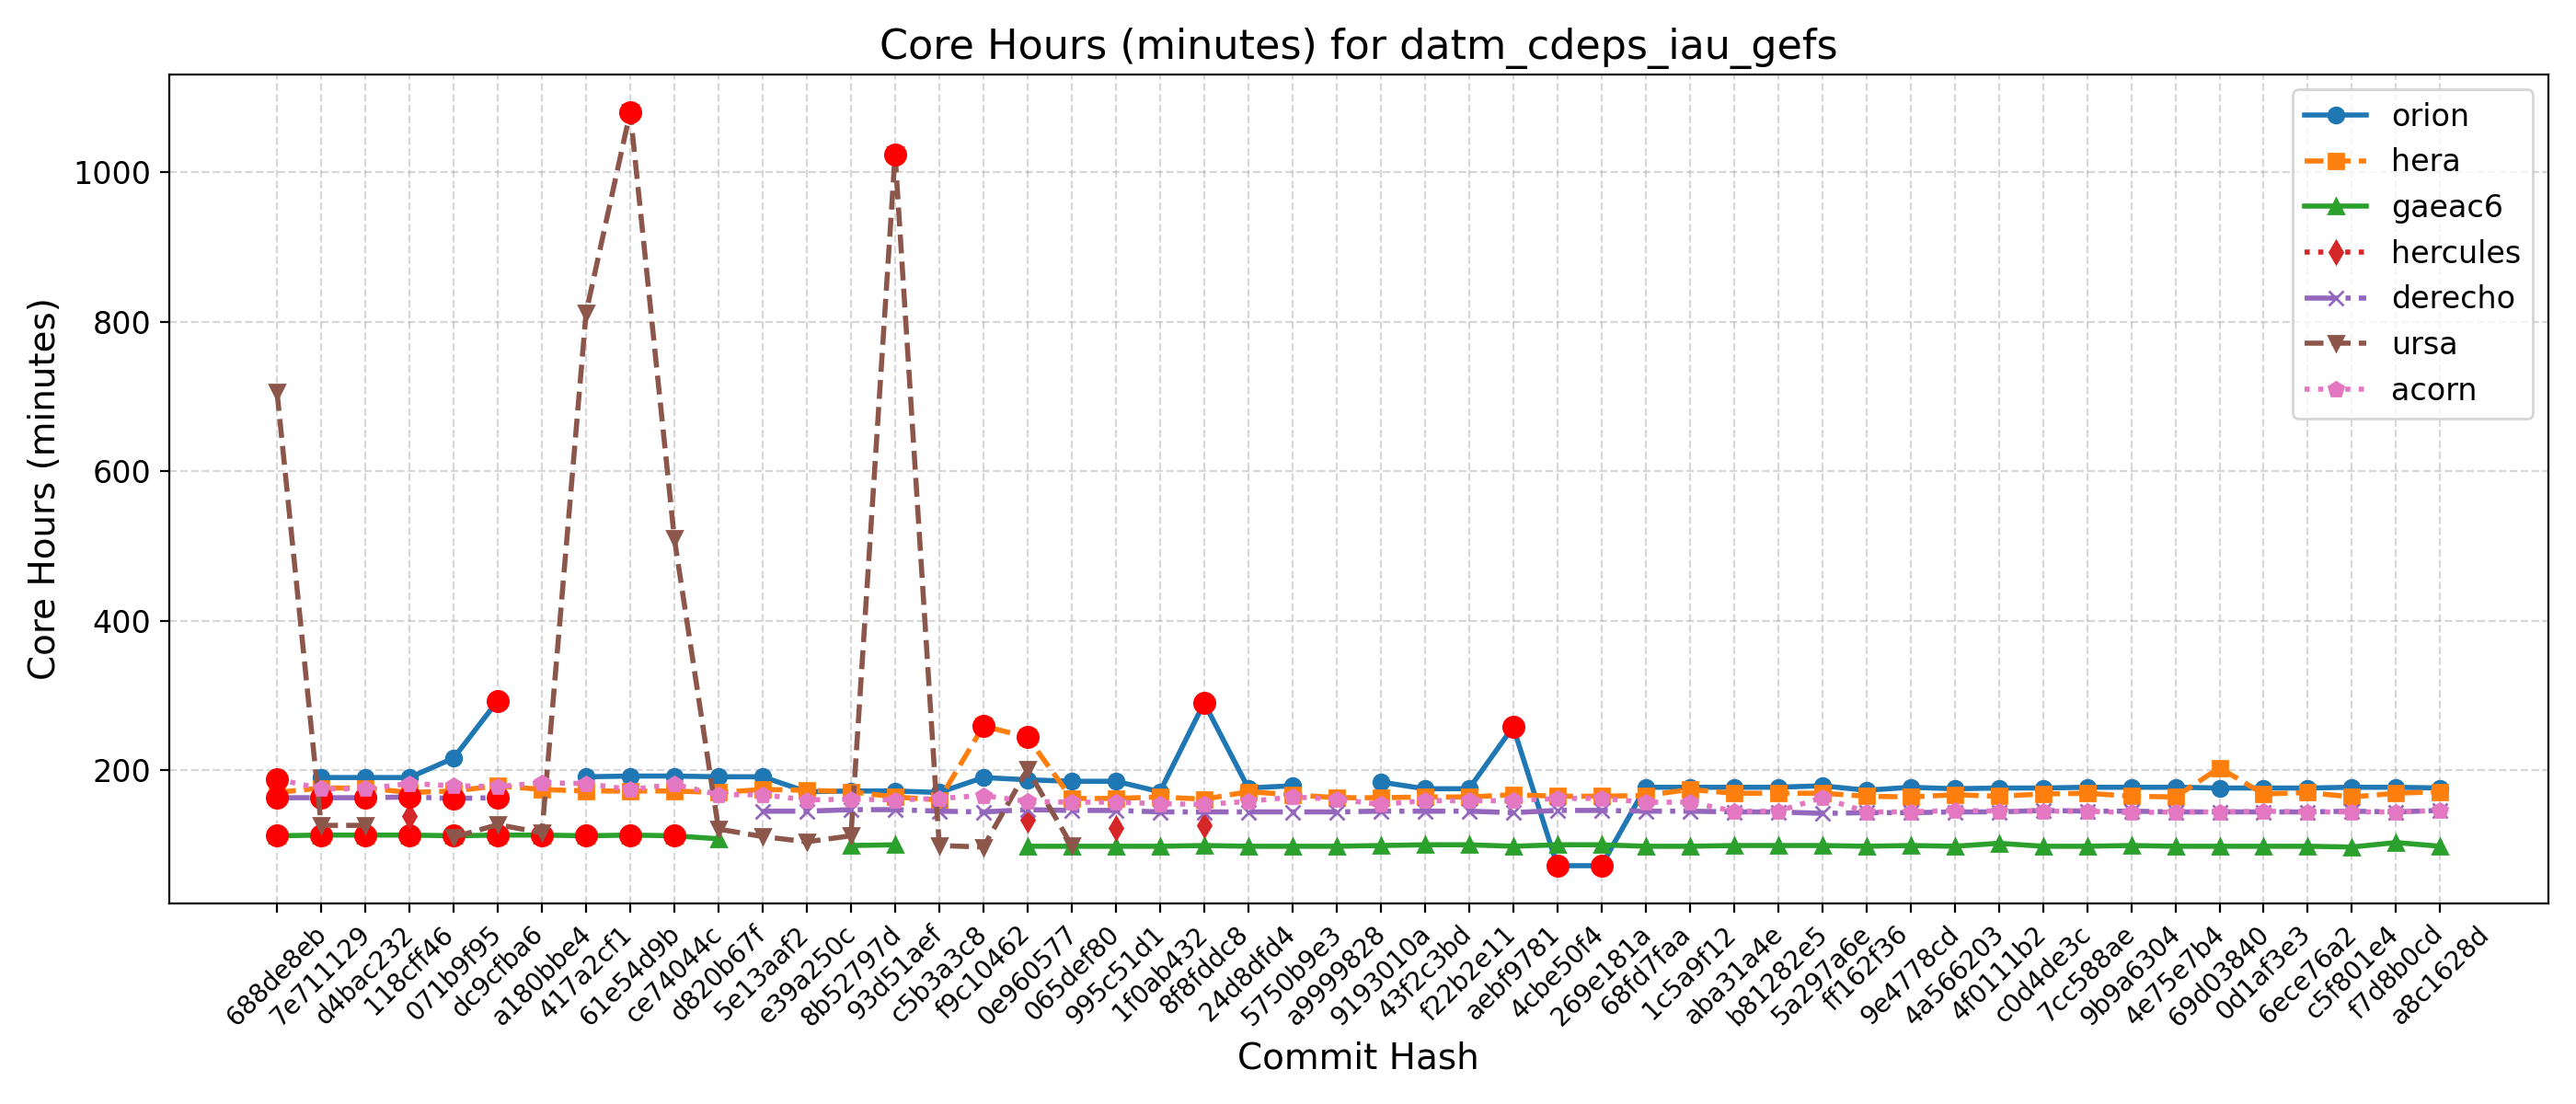

The table this chart was drawn from, first rows:
Hash, Date, Message, orion, hera, gaeac6, hercules, derecho, ursa, wcoss2, acorn
688de8eb, 2025-09-04, Fix default cdmbgwd settings (#2788), , 170, 112, , 163, 706, , 188
7e711129, 2025-09-02, Use container with spack stack 1.9.2 (#2…, 190, 176, 113, , 163, 126, , 175
d4bac232, 2025-08-29, MPAS dycore + Atmosphere Generalization …, 190, 176, 113, , 163, 126, , 175
118cff46, 2025-08-25, Add FV3 grid mask for regional domains t…, 190, 170, 113, 138, 164, , , 182
071b9f95, 2025-08-22, Fix Restart IAU and Ultra-Low Reproducib…, 216, 172, 112, , 162, 110, , 179
dc9cfba6, 2025-08-19, Update CICE through 2025-07 and switch t…, 293, 179, 113, , 163, 127, , 178
a180bbe4, 2025-08-15, FV3: Fix Prate_avg and UPP call freq + F…, , 174, 113, , , 116, , 183
417a2cf1, 2025-08-13, Fix conus13km tests restart and decompos…, 191, 172, 112, , , 812, , 182
61e54d9b, 2025-08-11, Add two-way ocean-wave coupling feature …, 192, 172, 113, , , 1081, , 174
ce74044c, 2025-08-06, Create a user-friendly "process model" t…, 192, 172, 112, , , 510, , 181
d820b67f, 2025-08-01, Update GOCART to v2.4.3 (#2819), 191, 170, 108, , , 121, , 167
5e13aaf2, 2025-07-29, Update DATM meshes and switch to bilinea…, 191, 174, , , 145, 111, , 167
e39a250c, 2025-07-24, Update FV3 hash to include UPP ss192/Urs…, 171, 173, , , 145, 104, , 160
8b52797d, 2025-07-21, Combination of 2684,2707,2771 (MERRA2 3-…, 172, 171, 99, , 147, 112, , 161
93d51aef, 2025-07-17, Exporting Canopy Variables from AQM to F…, 172, 164, 100, , 147, 1024, , 160
c5b3a3c8, 2025-07-14, GFDLMP-v3 and TEMPO MP microphysics (#25…, 170, 160, , , 145, 99, , 162
f9c10462, 2025-07-11, Combination of several CCPP-physics PRs …, 190, 259, , , 144, 97, , 166
0e960577, 2025-07-09, Combination #2777 (maintask writes CMEPS…, 187, 244, 98, 133, 147, 201, , 158
065def80, 2025-07-07, Port UFS-WM to Ursa (#2471), 185, 162, 98, , 146, 99, , 157
995c51d1, 2025-07-03, Upgrade UFS-WM to spack-stack/1.9.2 (#26…, 185, 162, 98, 123, 146, , , 157
1f0ab432, 2025-07-01, Reduce WW3 memory use (#2624), 171, 164, 98, , 144, , , 155
8f8fddc8, 2025-06-30, Bring in scale-aware 3DTKE related chang…, 290, 161, 99, 126, 144, , , 154
24d8dfd4, 2025-06-26, Slight modification in orographic gravit…, 176, 171, 98, , 144, , , 158
5750b9e3, 2025-06-20, gcycle update (#2747), 179, 167, 98, , 144, , , 164
a9999828, 2025-06-12, Add a new parameter in dycore to control…, , 163, 98, , 144, , , 161
9193010a, 2025-06-06, In Noah-MP, set zero for canopy liquid a…, 184, 163, 99, , 145, , , 154
43f2c3bd, 2025-06-04, Urgent Documentation Update for HSD Capa…, 175, 164, 100, , 145, , , 159
f22b2e11, 2025-06-02, Bug fix for surface roughness calculatio…, 175, 164, 100, , 145, , , 159
aebf9781, 2025-05-27, Fix bug to improve wave initialization b…, 258, 167, 98, , 143, , , 159
4cbe50f4, 2025-05-23, Add idealized, regional tropical cyclone…, 72, 165, 100, , 146, , , 162
269e181a, 2025-05-23, Add GFSv17 IAU restart tests without wav…, 72, 165, 100, , 146, , , 162
68fd7faa, 2025-05-15, Enable Hera, Hercules Gnu tests: cpld_de…, 177, 166, 98, , 145, , , 157
1c5a9f12, 2025-05-09, Add "ultra low" coupled configurations t…, 177, 174, 98, , 145, , , 157
aba31a4e, 2025-05-06, Resolve miscellaneous WM issues and upda…, 177, 169, 99, , 144, , , 145
b81282e5, 2025-05-05, Switch to vector remapping and bilinear …, 177, 169, 99, , 144, , , 145
5a297a6e, 2025-05-02, improve coupled model startup cost for w…, 179, 169, 99, , 142, , , 163
ff162f36, 2025-05-01, NSSL MP scheme updates + Stochastic Phys…, 173, 165, 98, , 143, , , 144
9e4778cd, 2025-04-25, Loosen restriction on optional arguments…, 177, 164, 99, , 143, , , 144
4a566203, 2025-04-23, CMake Atmosphere Dycore Generalization +…, 175, 167, 98, , 144, , , 146
4f0111b2, 2025-04-21, Add CMEPS log file at restart write; IAU…, 176, 165, 102, , 144, , , 145
c0d4de3c, 2025-04-18, Update mom6 to its main repository 20250…, 176, 168, 98, , 146, , , 145
7cc588ae, 2025-04-16, Add PIO configuration variables for CMEP…, 177, 169, 98, , 145, , , 145
9b9a6304, 2025-04-11, Memcheck fixes (#2655), 177, 165, 99, , 145, , , 143
4e75e7b4, 2025-04-10, Update upp submodule to the latest UPP (…, 177, 164, 98, , 144, , , 144
69d03840, 2025-04-07, Use ESMF Redist instead of Remap for FV3…, 176, 203, 98, , 144, , , 144
0d1af3e3, 2025-04-02, Convert GFS DDTs from blocked data struc…, 176, 168, 98, , 144, , , 145
6ece76a2, 2025-03-28, Update WW3  by merging develop  as of 20…, 176, 170, 98, , 144, , , 144
c5f801e4, 2025-03-27, Sync CDEPS and CMEPS to ESCOMP (#2664), 177, 164, 97, , 145, , , 144
f7d8b0cd, 2025-03-26, Add support for FV3 native grid (cubed s…, 177, 169, 103, , 144, , , 144
a8c1628d, 2025-03-24, Introduce prognostic updraft velocity to…, 176, 171, 98, , 146, , , 146
